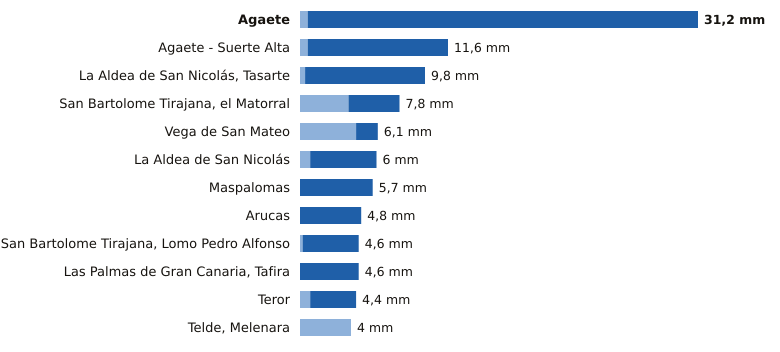

The file beside this chart, header and first rows:
estacion, provincia, indicativo, mm_6_dias_anteriores, mm_hoy, mm_7_dias, horas_de_hoy
Agaete, Las Palmas, C619X, 0.6, 30.6, 31.2, 16
Agaete - Suerte Alta, Las Palmas, C668V, 0.6, 11.0, 11.6, 15
La Aldea de San Nicolás, Tasarte, Las Palmas, C628B, 0.4, 9.4, 9.8, 17
San Bartolome Tirajana, el Matorral, Las Palmas, C639U, 3.8, 4.0, 7.8, 16
Vega de San Mateo, Las Palmas, C611E, 4.4, 1.7, 6.1, 17
La Aldea de San Nicolás, Las Palmas, C619Y, 0.8, 5.2, 6.0, 17
Maspalomas, Las Palmas, C689E, 0.0, 5.7, 5.7, 16
Arucas, Las Palmas, C669B, 0.0, 4.8, 4.8, 15
San Bartolome Tirajana, Lomo Pedro Alfon…, Las Palmas, C625O, 0.2, 4.4, 4.6, 17
Las Palmas de Gran Canaria, Tafira, Las Palmas, C658X, 0.0, 4.6, 4.6, 17
Teror, Las Palmas, C656V, 0.8, 3.6, 4.4, 15
Telde, Melenara, Las Palmas, C649R, 4.0, 0.0, 4.0, 16
